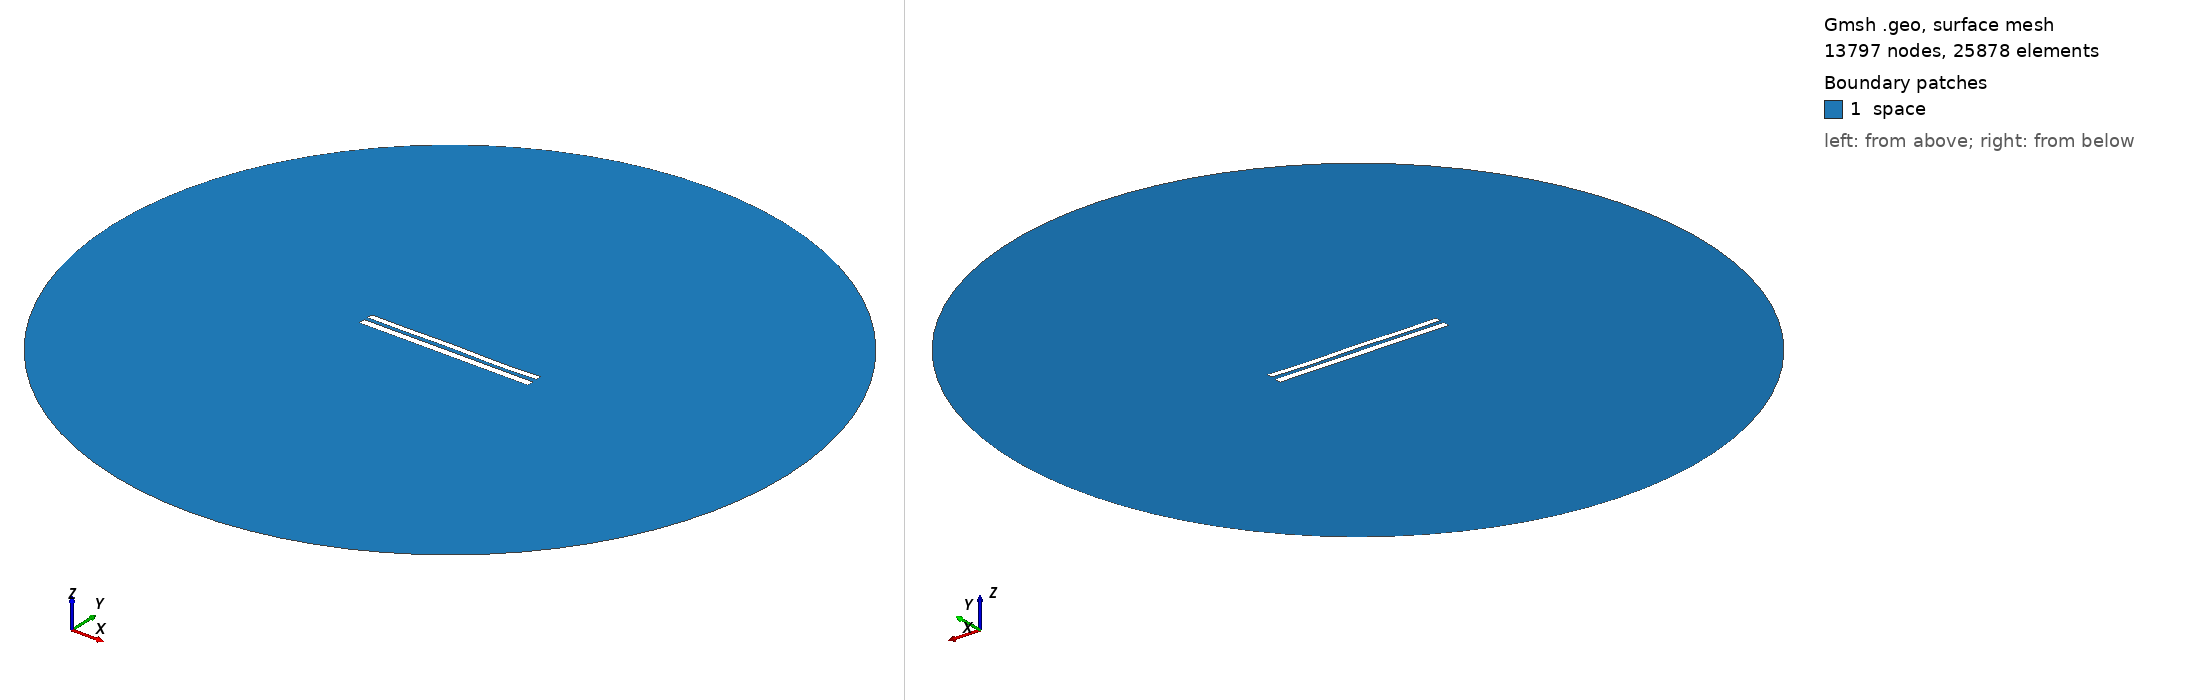

Gmsh geometry script, surface-meshed: 13797 nodes, 25878 surface elements. Boundary patches (legend numbers): 1 space. Left view from above one corner, right view from below the opposite corner. Legend entries are the model's physical surfaces. The drawing asked Gmsh for element sizes between 1% and 20% of the model's largest extent; the script's own settings can give other sizes.

=== 8441.geo (drawn) ===
//---------------------------------------
// Geometry kernel
//---------------------------------------

SetFactory("OpenCASCADE");



//---------------------------------------
// Parameters of the geometry
//---------------------------------------

// Overetch of the upper plate
overetch = 0.25;

// Distance between the plates
distance = 2.25;

// Discretization over the x axis (for the deformation)
nx = 50; 

// Length of the plate
L = 100 - overetch; 

// Number of modes
n = 4; 

// 1st mode coefficient
coeff(1) = 0.0;
beta(1) = 0.596864 * 3.1415926535 / L;

// 2nd mode coefficient
coeff(2) = 0.0;
beta(2) = 1.49418 * 3.1415926535 / L;

// 3rd mode coefficient
coeff(3) = 0.07499999999999998;
beta(3) = 2.50025 * 3.1415926535 / L;

// 4th mode coefficient
coeff(4) = -0.15;
beta(4) = 3.49999 * 3.1415926535 / L;



//---------------------------------------
// Upper plate (deformed rectangle)
//---------------------------------------

// Coordiantes of the upper plate
xmin = -50;
xmax = 50 - overetch;

// Height of the upper plate
yheight = 4 - 2 * overetch;

// Indexes of the points
UpperID[] = {};
LowerID[] = {};
LeftID[] = {};
RightID[] = {};

// Point index
p = 1;

// Horizontal edges
For i In {1:nx}
    x = xmin + (i-1)*(xmax - xmin)/(nx-1);

    y_bottom = distance / 2 + overetch;
    For j In {1:n}
        C = (Cosh(beta(j)*L) + Cos(beta(j)*L)) / (Sinh(beta(j)*L) + Sin(beta(j)*L));
        y_bottom  = y_bottom + coeff(j) * (Cosh(beta(j)*(x+50)) - Cos(beta(j)*(x+50)) - C * (Sinh(beta(j)*(x+50)) - Sin(beta(j)*(x+50))));
    EndFor

    y_top = y_bottom + yheight;

    Point(p) = {x, y_top, 0, 1.0};
    UpperID[i] = p;
    p = p + 1;

    Point(p) = {x, y_bottom, 0, 1.0};
    LowerID[i] = p;
    p = p + 1;
EndFor

// Create point lists
UpperPts[] = {}; LowerPts[] = {};
For i In {1:nx}
  UpperPts[] += {UpperID[i]};
  LowerPts[] += {LowerID[i]};
EndFor

// Build splines
Spline(1) = {UpperPts[]};
Spline(2) = {LowerPts[]};
Line(3) = {LowerPts[nx-1], UpperPts[nx-1]};
Line(4) = {LowerPts[0], UpperPts[0]};

// Build the plane surface
Curve Loop(1) = {2, 3, -1, -4};
Plane Surface(1) = {1};



//---------------------------------------
// Lower plate (rectangle)
//---------------------------------------

// Vertices
Point(1001) = {-50, -1, 0, 1.0};
Point(1002) = { 50, -1, 0, 1.0};
Point(1003) = { 50,  -5, 0, 1.0};
Point(1004) = {-50,  -5, 0, 1.0};

// Edges
Line(5) = {1001, 1002};
Line(6) = {1002, 1003};
Line(7) = {1003, 1004};
Line(8) = {1004, 1001};

// Plane surface
Line Loop(2) = {5, 6, 7, 8};
Plane Surface(2) = {2}; 



//---------------------------------------
// Outer (fictious) boundary
//---------------------------------------

// Points
Point(1005) = {0, 0, 0};       // Center
Point(1006) = {200, 0, 0};     // Start point
Point(1007) = {0, 200, 0};     // 90 degrees
Point(1008) = {-200, 0, 0};    // 180 degrees
Point(1009) = {0, -200, 0};    // 270 degrees

// Circle arcs (each needs start, center, end)
Circle(9) = {1006, 1005, 1007};
Circle(10) = {1007, 1005, 1008};
Circle(11) = {1008, 1005, 1009};
Circle(12) = {1009, 1005, 1006};

// Plane surface for the entire domain
Curve Loop(3) = {9, 10, 11, 12};
Surface(3) = {3};

// Subtract the plates from the whole domain to obtain the actual domain where we want to solve the equations
BooleanDifference{ Surface{3}; Delete; }{ Surface{1}; Surface{2}; Delete; }




//---------------------------------------
// Transfinite Lines/Curves
//---------------------------------------

// Set the number of points on the boundaries
r = 7;

// Plates
Transfinite Curve {1, 2} = 50*r Using Progression 1;
Transfinite Curve {3, 4} = 2*r Using Progression 1;
Transfinite Line {5, 7} = 50*r Using Progression 1;
Transfinite Line {6, 8} = 2*r Using Progression 1;

// Outer boundary
Transfinite Line {9, 10, 11, 12} = 20 Using Progression 1;



//---------------------------------------
// Physical groups
//---------------------------------------                

// Physical curves (boundaries)
Physical Line("force_segment", 10) = {2};
Physical Line("upper_plate", 11) = {1, 3, 4};
Physical Line("lower_plate", 12) = {5, 6, 7, 8};
Physical Line("boundary", 20) = {9, 10, 11, 12};

// Physical Surfaces
Physical Surface("space", 30) = {3};



//---------------------------------------
// 6. Generate the Mesh
//---------------------------------------

// 2D mesh generation
Mesh 2;
